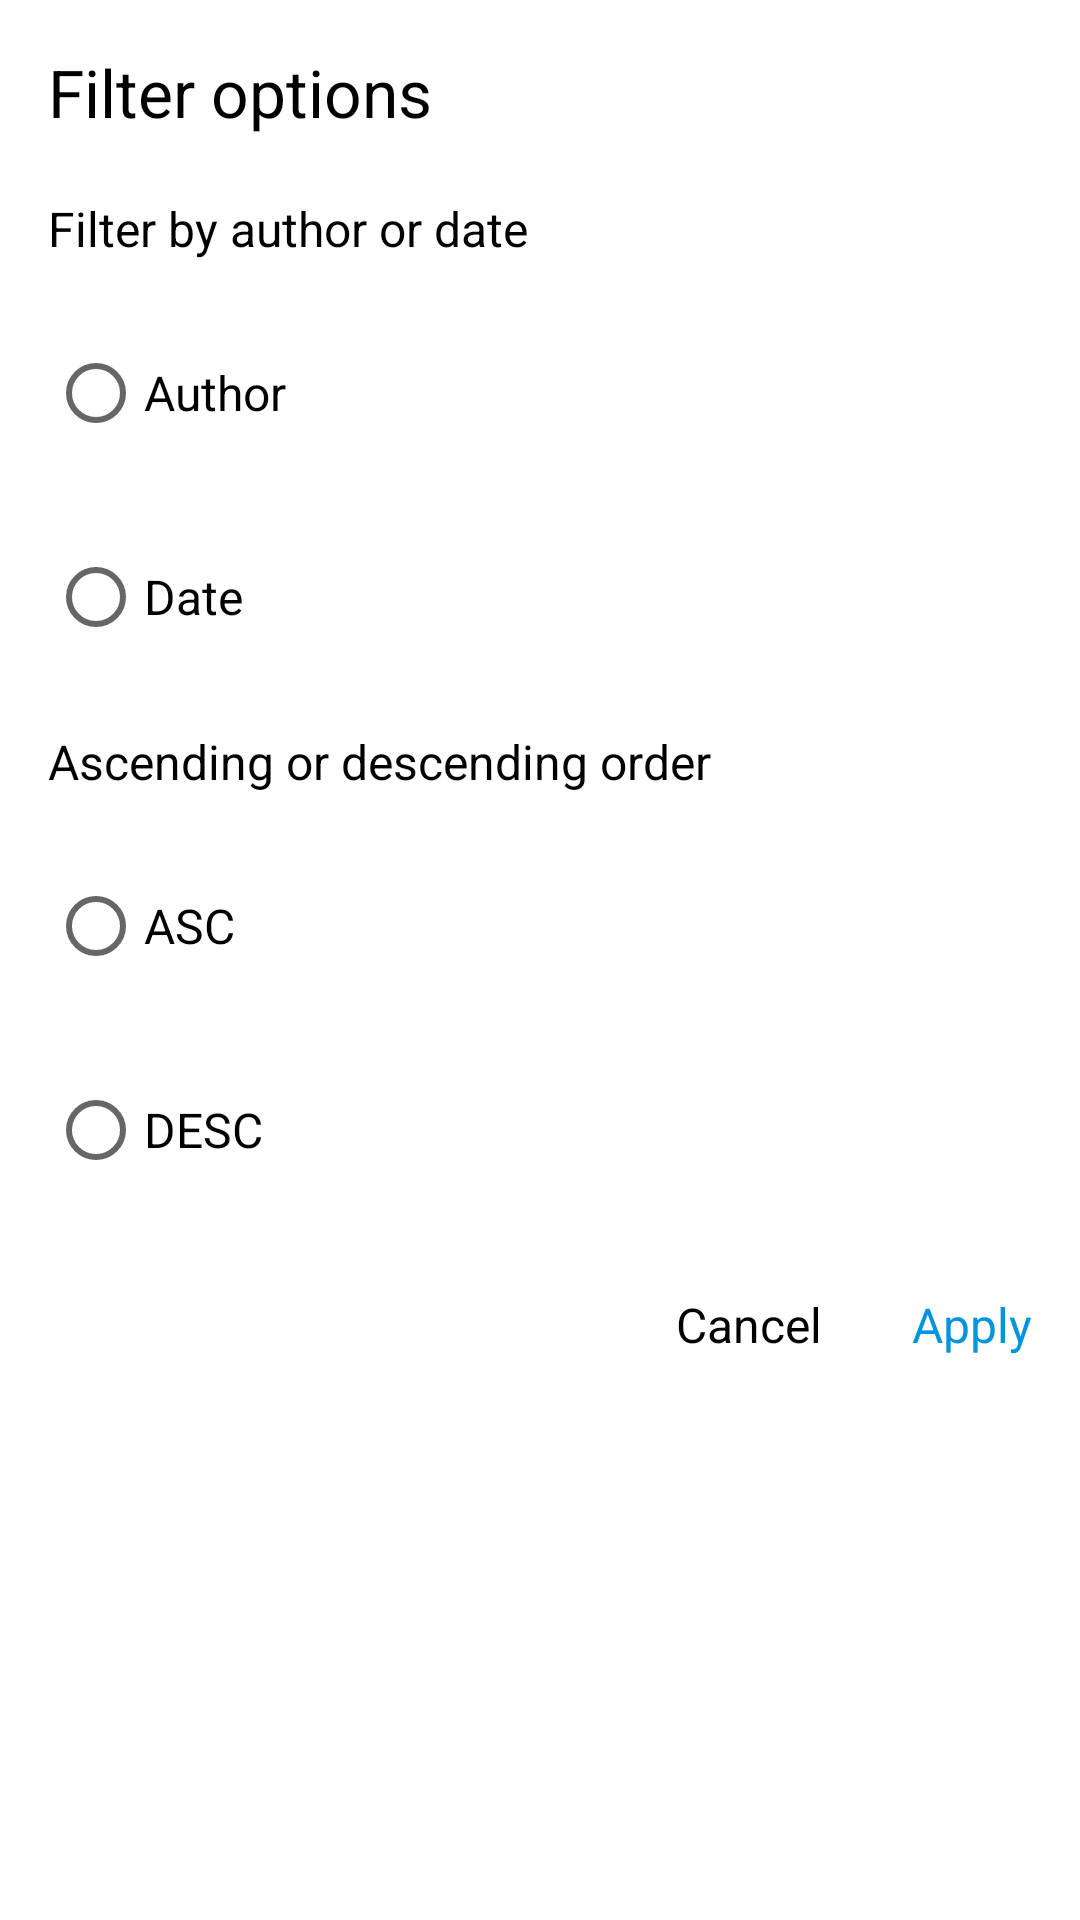

Reconstruct the res/layout file that produces this screen, plus the resources it refers to.
<!-- AndroidManifest.xml: application theme Theme.BloggingApp -->
<!-- res/layout/layout_blog_filter.xml -->
<?xml version="1.0" encoding="utf-8"?>
<LinearLayout xmlns:android="http://schemas.android.com/apk/res/android"
        android:orientation="vertical"
        android:layout_width="match_parent"
        android:layout_height="match_parent"
        android:padding="16dp">

    <TextView
            android:layout_width="match_parent"
            android:layout_height="wrap_content"
            android:id="@+id/title"
            android:textSize="22sp"
            android:textColor="#000"
            android:text="@string/filter_options"
            />

    <RadioGroup
            android:layout_width="match_parent"
            android:layout_height="wrap_content"
            android:layout_marginTop="20dp"
            android:orientation="vertical"
            android:id="@+id/filter_group"
            >

        <TextView
                android:layout_width="wrap_content"
                android:layout_height="wrap_content"
                android:textColor="#000"
                android:textSize="16sp"
                android:text="@string/author_or_date"
                />

        <RadioButton
                android:layout_width="wrap_content"
                android:layout_height="wrap_content"
                android:id="@+id/filter_author"
                android:text="@string/filter_author"
                android:textSize="16sp"
                android:textColor="#000"
                android:layout_marginTop="20dp"
                />

        <RadioButton
                android:layout_width="wrap_content"
                android:layout_height="wrap_content"
                android:id="@+id/filter_date"
                android:text="@string/filter_date"
                android:textSize="16sp"
                android:textColor="#000"
                android:layout_marginTop="20dp"
                />

    </RadioGroup>


    <RadioGroup
            android:layout_width="match_parent"
            android:layout_height="wrap_content"
            android:layout_marginTop="20dp"
            android:orientation="vertical"
            android:id="@+id/order_group"
            >
        <TextView
                android:layout_width="wrap_content"
                android:layout_height="wrap_content"
                android:textColor="#000"
                android:textSize="16sp"
                android:text="@string/asc_desc"
                />


        <RadioButton
                android:layout_width="wrap_content"
                android:layout_height="wrap_content"
                android:id="@+id/filter_asc"
                android:text="@string/filter_asc"
                android:textSize="16sp"
                android:textColor="#000"
                android:layout_marginTop="20dp"
                />

        <RadioButton
                android:layout_width="wrap_content"
                android:layout_height="wrap_content"
                android:id="@+id/filter_desc"
                android:text="@string/filter_desc"
                android:textSize="16sp"
                android:textColor="#000"
                android:layout_marginTop="20dp"
                />

    </RadioGroup>

    <LinearLayout
            android:layout_width="match_parent"
            android:layout_height="wrap_content"
            android:orientation="horizontal"
            android:gravity="end"
            android:layout_marginTop="30dp"
            >

        <TextView
                android:id="@+id/negative_button"
                android:layout_width="wrap_content"
                android:layout_height="wrap_content"
                android:text="Cancel"
                android:textSize="16sp"
                android:textColor="@color/black"
                android:layout_marginEnd="30dp"

                />

        <TextView
                android:id="@+id/positive_button"
                android:layout_width="wrap_content"
                android:layout_height="wrap_content"
                android:text="Apply"
                android:textSize="16sp"
                android:textColor="@color/tealDark"
                />

    </LinearLayout>



</LinearLayout>
<!-- resources referenced by this layout -->
<resources>
  <color name="black">#FF000000</color>
  <color name="tealDark">#0094DE</color>
  <string name="asc_desc">Ascending or descending order</string>
  <string name="author_or_date">Filter by author or date</string>
  <string name="filter_asc">ASC</string>
  <string name="filter_author">Author</string>
  <string name="filter_date">Date</string>
  <string name="filter_desc">DESC</string>
  <string name="filter_options">Filter options</string>
  <style name="Theme.BloggingApp" parent="Theme.MaterialComponents.DayNight.NoActionBar">
          
          <item name="colorPrimary">@color/purple_500</item>
          <item name="colorPrimaryVariant">@color/purple_700</item>
          <item name="colorOnPrimary">@color/white</item>
          
          <item name="colorSecondary">@color/teal_200</item>
          <item name="colorSecondaryVariant">@color/teal_700</item>
          <item name="colorOnSecondary">@color/black</item>
          
          <item name="android:statusBarColor" tools:targetApi="l">?attr/colorPrimaryVariant</item>
          
  
  
      </style>
  <color name="purple_500">#FF6200EE</color>
  <color name="purple_700">#FF3700B3</color>
  <color name="white">#FFFFFFFF</color>
  <color name="teal_200">#FF03DAC5</color>
  <color name="teal_700">#FF018786</color>
</resources>
